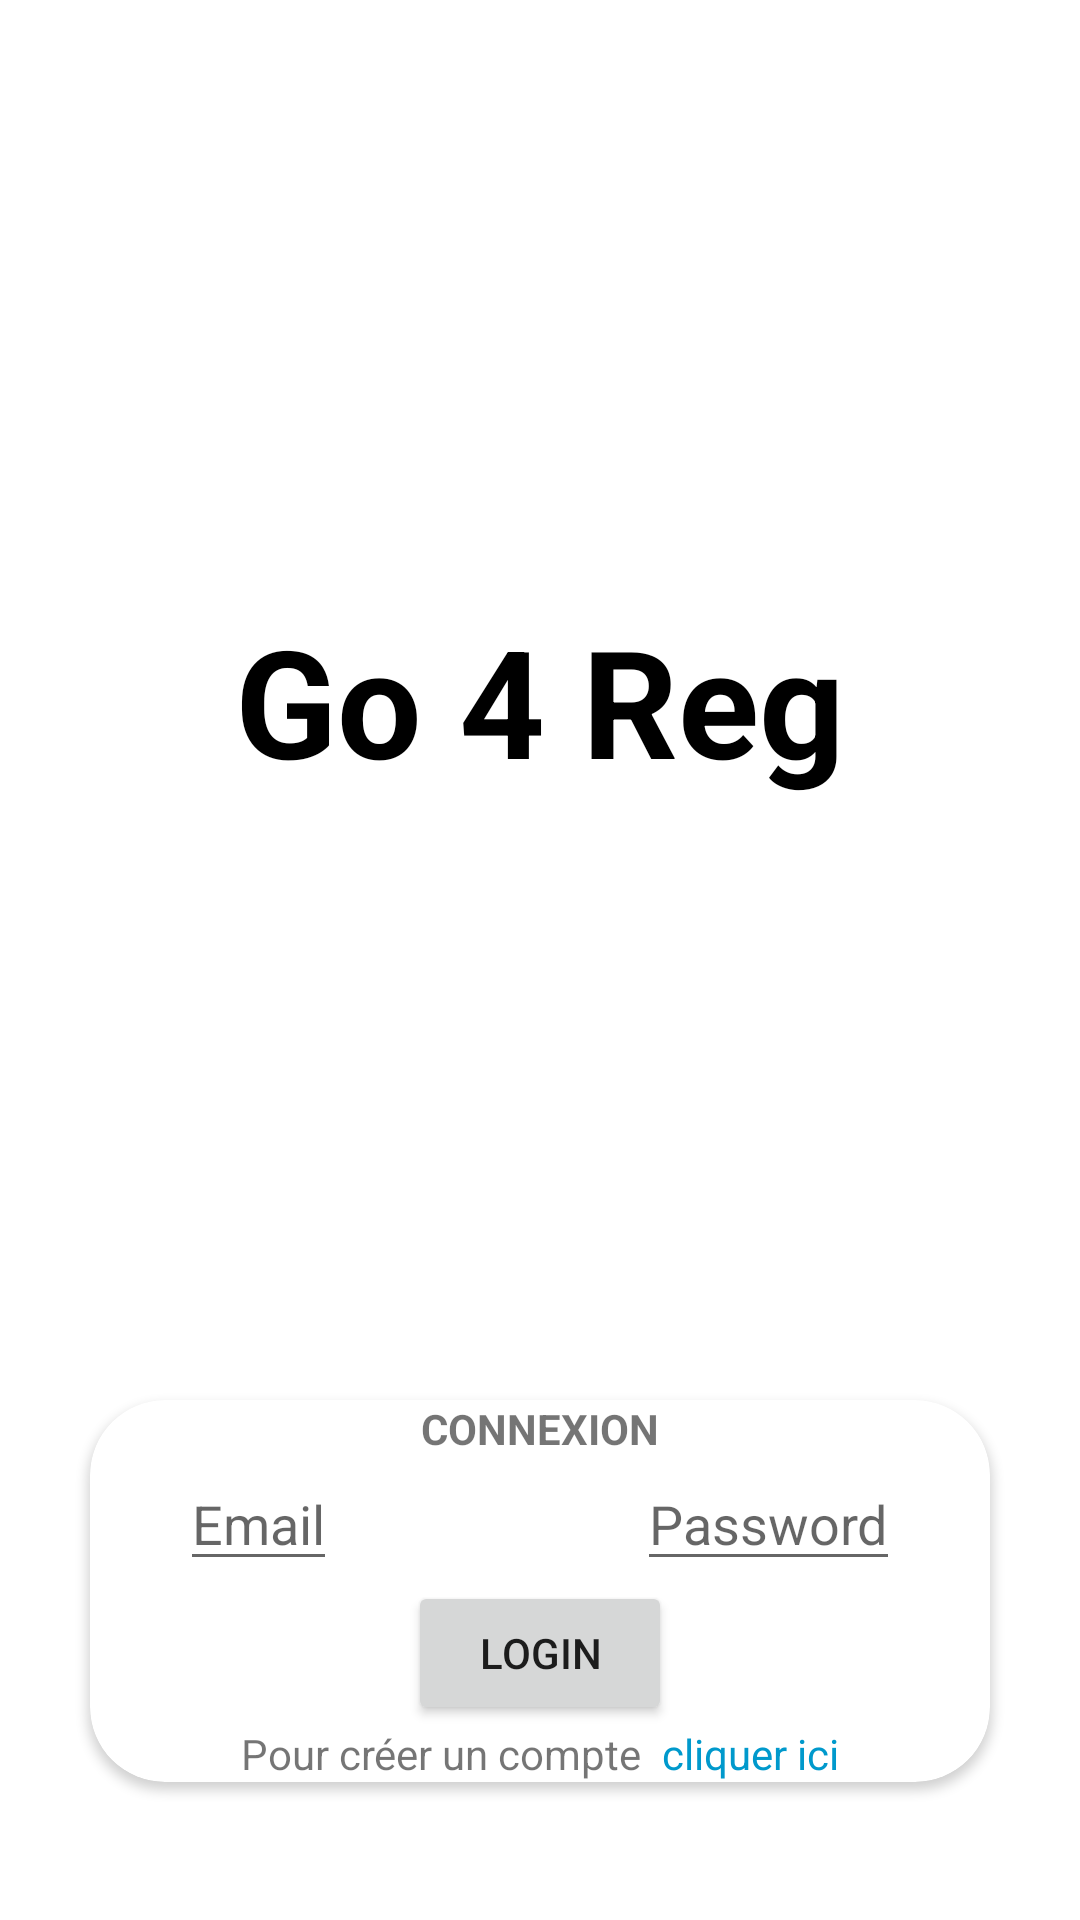

Android layout source for this screen:
<!-- AndroidManifest.xml: application theme Theme.CofeChat -->
<!-- res/layout/activity_log_in_page.xml -->
<?xml version="1.0" encoding="utf-8"?>
<androidx.coordinatorlayout.widget.CoordinatorLayout
    xmlns:android="http://schemas.android.com/apk/res/android"
    xmlns:app="http://schemas.android.com/apk/res-auto"
    xmlns:tools="http://schemas.android.com/tools"
    android:layout_width="match_parent"
    android:layout_height="match_parent"
    tools:context=".MainActivity">

    <androidx.appcompat.widget.LinearLayoutCompat
        android:layout_width="match_parent"
        android:layout_height="match_parent"
        android:orientation="vertical"
        android:gravity="center_horizontal">

        <LinearLayout
            android:layout_width="match_parent"
            android:layout_height="wrap_content"
            android:orientation="vertical"
            android:gravity="center"
            android:layout_marginTop="200dp">

            <TextView
                android:layout_width="wrap_content"
                android:layout_height="wrap_content"
                android:text="@string/go_4_lunch"
                android:textSize="50sp"
                android:textStyle="bold"
                android:textColor="@android:color/black"
                app:layout_constraintBottom_toBottomOf="parent"
                app:layout_constraintEnd_toEndOf="parent"
                app:layout_constraintStart_toStartOf="parent"
                app:layout_constraintTop_toTopOf="parent" />

        </LinearLayout>
        <androidx.cardview.widget.CardView
            android:layout_width="match_parent"
            android:layout_height="wrap_content"
            android:layout_marginTop="200dp"
            app:cardCornerRadius="25dp"
            android:layout_marginStart="30dp"
            android:layout_marginEnd="30dp"
            android:elevation="10dp">

            <LinearLayout
                android:layout_width="match_parent"
                android:layout_height="wrap_content"
                android:orientation="vertical"
                android:gravity="center">

                <TextView
                    android:layout_width="wrap_content"
                    android:layout_height="wrap_content"
                    android:text="@string/connexion"
                    android:textStyle="bold"/>
                <LinearLayout
                    android:layout_width="wrap_content"
                    android:layout_height="wrap_content"
                    android:orientation="horizontal">

                    <com.google.android.material.textfield.TextInputEditText
                        android:id="@+id/logInEmail"
                        android:layout_width="wrap_content"
                        android:layout_height="wrap_content"
                        android:hint="@string/email"
                        android:layout_marginEnd="100dp"/>

                    <com.google.android.material.textfield.TextInputEditText
                        android:id="@+id/logInPassword"
                        android:layout_width="wrap_content"
                        android:layout_height="wrap_content"
                        android:hint="@string/password"/>
                </LinearLayout>

                <Button
                    android:id="@+id/buttonLogIn"
                    android:layout_width="wrap_content"
                    android:layout_height="wrap_content"
                    android:text="@string/login"/>

                <LinearLayout
                    android:layout_width="wrap_content"
                    android:layout_height="wrap_content"
                    android:orientation="horizontal">

                    <TextView
                        android:layout_width="wrap_content"
                        android:layout_height="wrap_content"
                        android:text="@string/pour_cr_er_un_compte"/>
                    <TextView
                        android:id="@+id/accessToCreateAccount"
                        android:layout_width="wrap_content"
                        android:layout_height="wrap_content"
                        android:text="@string/cliquer_ici"
                        android:textColor="@android:color/holo_blue_dark"
                        android:clickable="true"
                        android:focusable="true" />

                </LinearLayout>

            </LinearLayout>
        </androidx.cardview.widget.CardView>

    </androidx.appcompat.widget.LinearLayoutCompat>

</androidx.coordinatorlayout.widget.CoordinatorLayout>
<!-- resources referenced by this layout -->
<resources>
  <string name="cliquer_ici">cliquer ici</string>
  <string name="connexion">CONNEXION</string>
  <string name="email">Email</string>
  <string name="go_4_lunch">Go 4 Reg</string>
  <string name="login">LogIn</string>
  <string name="password">Password</string>
  <string name="pour_cr_er_un_compte">Pour créer un compte \u0020</string>
  <style name="Theme.CofeChat" parent="Theme.MaterialComponents.DayNight.DarkActionBar">
          
          <item name="colorPrimary">@color/purple_500</item>
          <item name="colorPrimaryVariant">@color/purple_700</item>
          <item name="colorOnPrimary">@color/white</item>
          
          <item name="colorSecondary">@color/teal_200</item>
          <item name="colorSecondaryVariant">@color/teal_700</item>
          <item name="colorOnSecondary">@color/black</item>
          
          <item name="android:statusBarColor">?attr/colorPrimaryVariant</item>
          
      </style>
  <!-- not gathered from this repository: default colours our renderer supplied (Android Studio template values) -->
  <color name="purple_500">#FF6200EE</color>
  <color name="purple_700">#FF3700B3</color>
  <color name="teal_200">#FF03DAC5</color>
  <color name="teal_700">#FF018786</color>
  <color name="black">#FF000000</color>
  <color name="white">#FFFFFFFF</color>
</resources>
